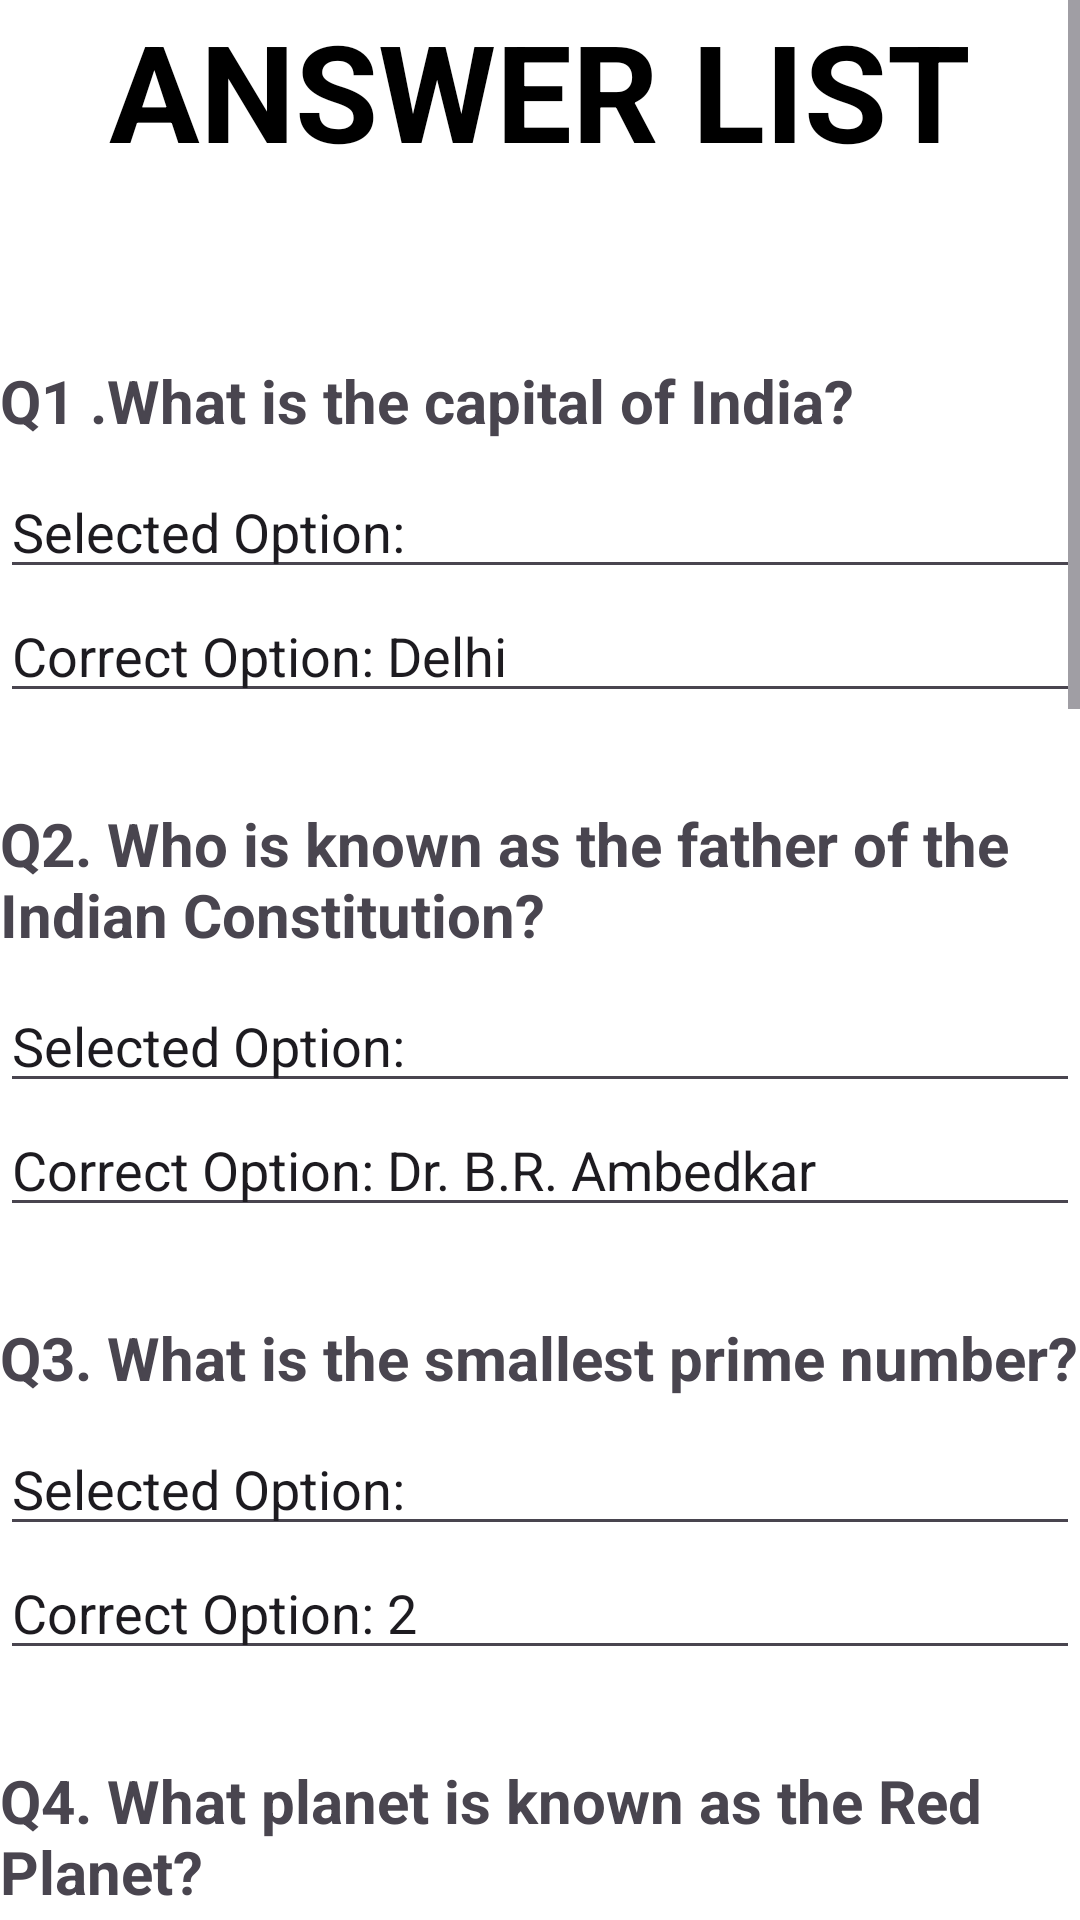

The Android layout XML behind this screen, and the referenced resources:
<!-- AndroidManifest.xml: application theme Theme.App.SplashScreen -->
<!-- res/layout/activity_resulteasyset1.xml -->
<?xml version="1.0" encoding="utf-8"?>
<ScrollView xmlns:android="http://schemas.android.com/apk/res/android"
    xmlns:app="http://schemas.android.com/apk/res-auto"
    xmlns:tools="http://schemas.android.com/tools"
    android:id="@+id/main"
    android:layout_width="match_parent"
    android:layout_height="match_parent"
    tools:context=".Resulteasyset1"
    android:orientation="vertical">

    <LinearLayout
        android:layout_width="match_parent"
        android:layout_height="match_parent"
        android:orientation="vertical">

    <TextView
        android:layout_width="match_parent"
        android:layout_height="wrap_content"
        android:text="ANSWER LIST"
        android:textSize="45dp"
        android:gravity="center"
        android:textStyle="bold"
        android:textColor="@color/black"
        android:layout_marginBottom="45dp"/>


    <TextView
        android:id="@+id/question1"
        android:layout_width="wrap_content"
        android:layout_height="wrap_content"
        android:text="Q1 .What is the capital of India?"
        android:textSize="20sp"
        android:textStyle="bold"
        android:layout_marginBottom="8dp"
        android:layout_marginTop="15dp"/>

    <EditText
        android:id="@+id/edittext1"
        android:layout_width="match_parent"
        android:layout_height="wrap_content"
        android:text="Selected Option: "/>

    <EditText
        android:id="@+id/edittext2"
        android:layout_width="match_parent"
        android:layout_height="wrap_content"
        android:text="Correct Option: Delhi"/>

    <TextView
        android:id="@+id/question2"
        android:layout_width="wrap_content"
        android:layout_height="wrap_content"
        android:text="Q2. Who is known as the father of the Indian Constitution?"
        android:textSize="20sp"
        android:textStyle="bold"
        android:layout_marginBottom="8dp"
        android:layout_marginTop="30dp"/>

    <EditText
        android:id="@+id/edittext3"
        android:layout_width="match_parent"
        android:layout_height="wrap_content"
        android:text="Selected Option: "/>

    <EditText
        android:id="@+id/edittext4"
        android:layout_width="match_parent"
        android:layout_height="wrap_content"
        android:text="Correct Option: Dr. B.R. Ambedkar "/>

    <TextView
        android:id="@+id/question3"
        android:layout_width="wrap_content"
        android:layout_height="wrap_content"
        android:text="Q3. What is the smallest prime number? "
        android:textSize="20sp"
        android:textStyle="bold"
        android:layout_marginBottom="8dp"
        android:layout_marginTop="30dp"/>

    <EditText
        android:id="@+id/edittext5"
        android:layout_width="match_parent"
        android:layout_height="wrap_content"
        android:text="Selected Option: "/>

    <EditText
        android:id="@+id/edittext6"
        android:layout_width="match_parent"
        android:layout_height="wrap_content"
        android:text="Correct Option: 2 "/>

    <TextView
        android:id="@+id/question4"
        android:layout_width="wrap_content"
        android:layout_height="wrap_content"
        android:text="Q4. What planet is known as the Red Planet?"
        android:textSize="20sp"
        android:textStyle="bold"
        android:layout_marginBottom="8dp"
        android:layout_marginTop="30dp"/>

    <EditText
        android:id="@+id/edittext7"
        android:layout_width="match_parent"
        android:layout_height="wrap_content"
        android:text="Selected Option: "/>

    <EditText
        android:id="@+id/edittext8"
        android:layout_width="match_parent"
        android:layout_height="wrap_content"
        android:text="Correct Option: Mars"/>

    <TextView
        android:id="@+id/question5"
        android:layout_width="wrap_content"
        android:layout_height="wrap_content"
        android:text="Q5. Which element has the chemical symbol O ?"
        android:textSize="20sp"
        android:textStyle="bold"
        android:layout_marginBottom="8dp"
        android:layout_marginTop="30dp"/>

    <EditText
        android:id="@+id/edittext9"
        android:layout_width="match_parent"
        android:layout_height="wrap_content"
        android:text="Selected Option: "/>

    <EditText
        android:id="@+id/edittext10"
        android:layout_width="match_parent"
        android:layout_height="wrap_content"
        android:text="Correct Option: Oxygen"/>

    <TextView
        android:id="@+id/question6"
        android:layout_width="wrap_content"
        android:layout_height="wrap_content"
        android:text="Q6. What is the largest mammal on Earth?"
        android:textSize="20sp"
        android:textStyle="bold"
        android:layout_marginBottom="8dp"
        android:layout_marginTop="30dp"/>

    <EditText
        android:id="@+id/edittext11"
        android:layout_width="match_parent"
        android:layout_height="wrap_content"
        android:text="Selected Option: "/>

    <EditText
        android:id="@+id/edittext12"
        android:layout_width="match_parent"
        android:layout_height="wrap_content"
        android:text="Correct Option: Blue Whale"/>

        <TextView
            android:id="@+id/question7"
            android:layout_width="wrap_content"
            android:layout_height="wrap_content"
            android:text="Q7. Who painted the Mona Lisa?"
            android:textSize="20sp"
            android:textStyle="bold"
            android:layout_marginBottom="8dp"
            android:layout_marginTop="30dp"/>

        <EditText
            android:id="@+id/edittext13"
            android:layout_width="match_parent"
            android:layout_height="wrap_content"
            android:text="Selected Option: "/>

        <EditText
            android:id="@+id/edittext14"
            android:layout_width="match_parent"
            android:layout_height="wrap_content"
            android:text="Correct Option: Leonardo da Vinci "/>

        <TextView
            android:id="@+id/question8"
            android:layout_width="wrap_content"
            android:layout_height="wrap_content"
            android:text="Q8. Which is the longest river in the world?"
            android:textSize="20sp"
            android:textStyle="bold"
            android:layout_marginBottom="8dp"
            android:layout_marginTop="30dp"/>

        <EditText
            android:id="@+id/edittext15"
            android:layout_width="match_parent"
            android:layout_height="wrap_content"
            android:text="Selected Option: "/>

        <EditText
            android:id="@+id/edittext16"
            android:layout_width="match_parent"
            android:layout_height="wrap_content"
            android:text="Correct Option: Nile River "/>

        <TextView
            android:id="@+id/question9"
            android:layout_width="wrap_content"
            android:layout_height="wrap_content"
            android:text="Q9. Which organ purifies blood in the human body?"
            android:textSize="20sp"
            android:textStyle="bold"
            android:layout_marginBottom="8dp"
            android:layout_marginTop="30dp"/>

        <EditText
            android:id="@+id/edittext17"
            android:layout_width="match_parent"
            android:layout_height="wrap_content"
            android:text="Selected Option: "/>

        <EditText
            android:id="@+id/edittext18"
            android:layout_width="match_parent"
            android:layout_height="wrap_content"
            android:text="Correct Option: kidneys "/>

        <TextView
            android:id="@+id/question10"
            android:layout_width="wrap_content"
            android:layout_height="wrap_content"
            android:text="Q10. Who was the first person to walk on the Moon?"
            android:textSize="20sp"
            android:textStyle="bold"
            android:layout_marginBottom="8dp"
            android:layout_marginTop="30dp"/>

        <EditText
            android:id="@+id/edittext19"
            android:layout_width="match_parent"
            android:layout_height="wrap_content"
            android:text="Selected Option: "/>

        <EditText
            android:id="@+id/edittext20"
            android:layout_width="match_parent"
            android:layout_height="wrap_content"
            android:text="Correct Option: Neil Armstrong"/>




    </LinearLayout>

</ScrollView>
<!-- resources referenced by this layout -->
<resources>
  <style name="Theme.App.SplashScreen" parent="Theme.Material3.DayNight.NoActionBar">
          <item name="android:windowBackground">@android:color/white</item>
          <item name="android:windowFullscreen">true</item>
      </style>
  <!-- not gathered from this repository: default colours our renderer supplied (Android Studio template values) -->
  <color name="black">#FF000000</color>
</resources>
